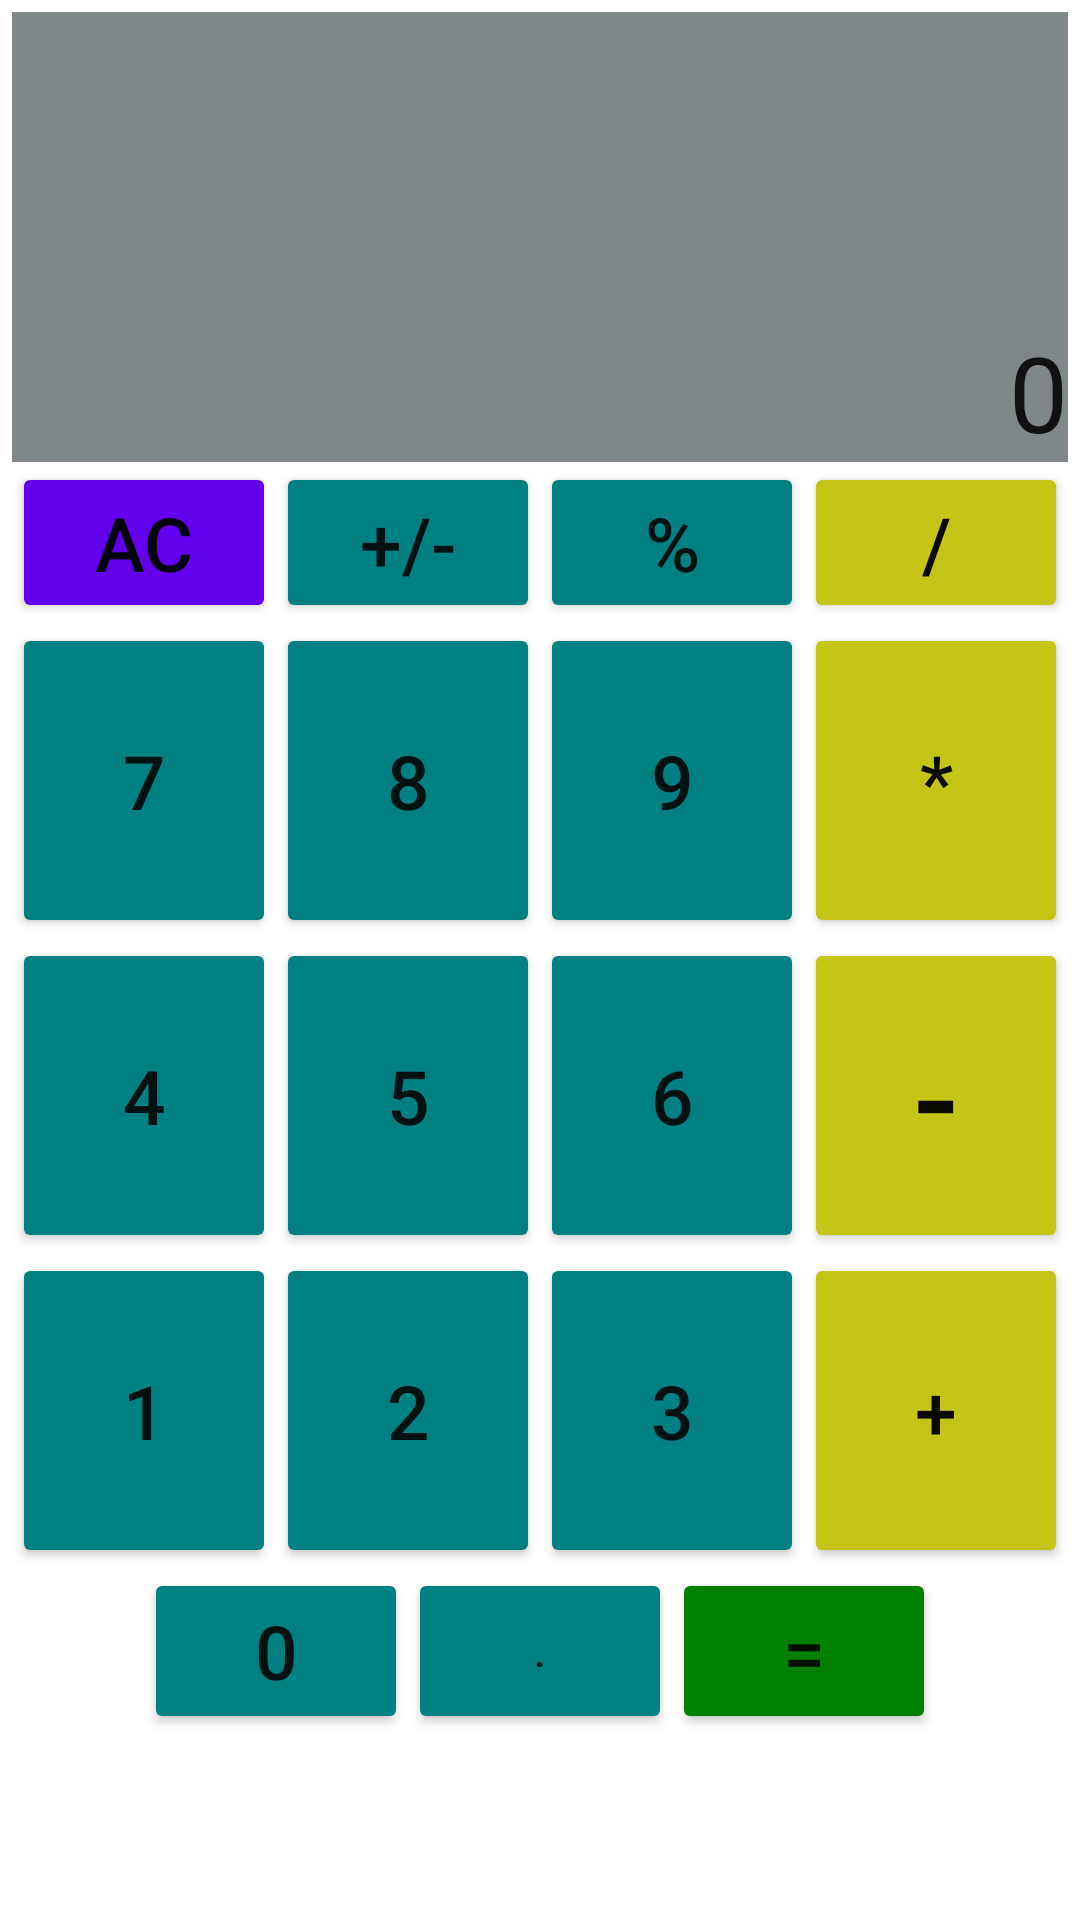

Produce the Android XML layout that renders to this screen, including the resource entries it uses.
<!-- AndroidManifest.xml: application theme Theme.KotlinLearning -->
<!-- res/layout/calculator_layout.xml -->
<?xml version="1.0" encoding="utf-8"?>
<LinearLayout xmlns:android="http://schemas.android.com/apk/res/android"
    xmlns:tools="http://schemas.android.com/tools"
    android:layout_width="match_parent"
    android:layout_height="match_parent"
    android:background="@color/white"
    android:orientation="vertical"
    android:padding="4dp"
    android:paddingStart="4dp"
    android:paddingLeft="4dp"
    android:paddingTop="4dp"
    android:paddingEnd="4dp"
    android:paddingRight="4dp"

    android:paddingBottom="4dp">

    <EditText
        android:id="@+id/display_layout"
        android:layout_width="match_parent"
        android:layout_height="150dp"
        android:background="@color/gray"
        android:ems="10"
        android:gravity="bottom"
        android:inputType="textPersonName"
        android:text="0"
        android:textAlignment="textEnd"
        android:textSize="35sp"
        tools:ignore="RtlCompat" />

    <TableLayout
        android:layout_width="match_parent"
        android:layout_height="match_parent">

        <TableRow
            android:layout_width="match_parent"
            android:layout_height="match_parent"
            android:weightSum="4">

            <Button
                android:id="@+id/clear_button"
                android:layout_width="wrap_content"
                android:layout_height="match_parent"
                android:layout_weight="1"
                android:backgroundTint="@color/purple_500"
                android:text="AC"
                android:textColor="@color/black"
                android:textSize="25dp" />

            <Button
                android:id="@+id/plus_button"
                android:layout_width="wrap_content"
                android:layout_height="match_parent"
                android:backgroundTint="@color/teal"
                android:layout_weight="1"
                android:onClick="buNumberEvent"
                android:text="+/-"
                android:textSize="25dp" />

            <Button
                android:id="@+id/percentage_button"
                android:layout_width="wrap_content"
                android:layout_height="match_parent"
                android:layout_weight="1"
                android:backgroundTint="@color/teal"
                android:text="%"
                android:textSize="25dp" />

            <Button
                android:id="@+id/divide_button"
                android:layout_width="wrap_content"
                android:layout_height="match_parent"
                android:layout_weight="1"
                android:backgroundTint="@color/olive"
                android:onClick="operetionEvent"
                android:text="/"
                android:textColor="@color/black"
                android:textSize="25dp" />
        </TableRow>

        <TableRow
            android:layout_width="match_parent"
            android:layout_height="match_parent"
            android:gravity="center">

            <Button
                android:id="@+id/button_7"
                android:layout_width="wrap_content"
                android:layout_height="105dp"
                android:backgroundTint="@color/teal"

                android:onClick="buNumberEvent"

                android:text="7"
                android:textSize="25dp" />

            <Button
                android:id="@+id/button_8"
                android:layout_width="wrap_content"
                android:layout_height="105dp"
                android:backgroundTint="@color/teal"
                android:onClick="buNumberEvent"
                android:text="8"
                android:textSize="25dp" />

            <Button
                android:id="@+id/button_9"
                android:layout_width="wrap_content"
                android:layout_height="105dp"
                android:backgroundTint="@color/teal"
                android:onClick="buNumberEvent"

                android:text="9"
                android:textSize="25dp" />

            <Button
                android:id="@+id/Multiply_button"
                android:layout_width="wrap_content"
                android:layout_height="match_parent"
                android:backgroundTint="@color/olive"
                android:onClick="operetionEvent"
                android:text="*"
                android:textColor="@color/black"
                android:textSize="25dp" />
        </TableRow>

        <TableRow
            android:layout_width="wrap_content"
            android:layout_height="match_parent"
            android:gravity="center">

            <Button
                android:id="@+id/button_4"
                android:layout_width="wrap_content"
                android:layout_height="match_parent"
                android:backgroundTint="@color/teal"
                android:onClick="buNumberEvent"

                android:text="4"

                android:textSize="25dp" />

            <Button
                android:id="@+id/button_5"
                android:layout_width="wrap_content"
                android:layout_height="105dp"
                android:backgroundTint="@color/teal"
                android:onClick="buNumberEvent"
                android:text="5"

                android:textSize="25dp" />

            <Button
                android:id="@+id/button_6"
                android:layout_width="wrap_content"
                android:layout_height="105dp"
                android:backgroundTint="@color/teal"
                android:onClick="buNumberEvent"
                android:text="6"

                android:textSize="25dp" />

            <Button
                android:id="@+id/sub_button"
                android:layout_width="wrap_content"
                android:layout_height="match_parent"
                android:backgroundTint="@color/olive"
                android:onClick="operetionEvent"
                android:text="-"
                android:textColor="@color/black"

                android:textSize="45dp" />
        </TableRow>

        <TableRow
            android:layout_width="match_parent"
            android:layout_height="match_parent"
            android:gravity="center">

            <Button
                android:id="@+id/button_1"
                android:layout_width="wrap_content"
                android:layout_height="105dp"
                android:backgroundTint="@color/teal"
                android:onClick="buNumberEvent"
                android:text="1"

                android:textSize="25dp" />

            <Button
                android:id="@+id/button_2"
                android:layout_width="wrap_content"
                android:layout_height="105dp"
                android:backgroundTint="@color/teal"
                android:onClick="buNumberEvent"
                android:text="2"

                android:textSize="25dp" />

            <Button
                android:id="@+id/button_3"
                android:layout_width="wrap_content"
                android:layout_height="105dp"
                android:backgroundTint="@color/teal"
                android:onClick="buNumberEvent"

                android:text="3"

                android:textSize="25dp" />

            <Button
                android:id="@+id/add_button"
                android:layout_width="wrap_content"
                android:layout_height="match_parent"
                android:backgroundTint="@color/olive"
                android:onClick="operetionEvent"
                android:text="+"
                android:textColor="@color/black"

                android:textSize="25dp" />
        </TableRow>

        <TableRow
            android:layout_width="match_parent"
            android:layout_height="match_parent"
            android:gravity="center">

            <Button
                android:id="@+id/button_0"
                android:layout_width="wrap_content"
                android:layout_height="match_parent"
                android:backgroundTint="@color/teal"
                android:onClick="buNumberEvent"
                android:text="0"
                android:textSize="25dp" />

            <Button
                android:id="@+id/button_dot"
                android:layout_width="wrap_content"
                android:layout_height="match_parent"
                android:backgroundTint="@color/teal"
                android:onClick="buNumberEvent"
                android:text="." />


            <Button
                android:id="@+id/result_button"
                android:layout_width="wrap_content"
                android:layout_height="match_parent"
                android:backgroundTint="@color/green"

                android:onClick="resultEvent"
                android:text="="

                android:textSize="25dp" />
        </TableRow>
    </TableLayout>

</LinearLayout>
<!-- resources referenced by this layout -->
<resources>
  <color name="black">#F3000000</color>
  <color name="gray">#808788</color>
  <color name="green">#008000</color>
  <color name="olive">#C5C518</color>
  <color name="purple_500">#FF6200EE</color>
  <color name="teal">#008080</color>
  <color name="white">#FFFFFFFF</color>
  <style name="Theme.KotlinLearning" parent="Theme.MaterialComponents.Light.NoActionBar">
          
          <item name="colorPrimary">@color/purple_500</item>
          <item name="colorPrimaryVariant">@color/purple_700</item>
          <item name="colorOnPrimary">@color/white</item>
          
          <item name="colorSecondary">@color/teal_200</item>
          <item name="colorSecondaryVariant">@color/teal_700</item>
          <item name="colorOnSecondary">@color/black</item>
          
          <item name="android:statusBarColor" tools:targetApi="l">?attr/colorPrimaryVariant</item>
          
      </style>
  <color name="purple_700">#FF3700B3</color>
  <color name="teal_200">#FF03DAC5</color>
  <color name="teal_700">#038A8A</color>
</resources>
